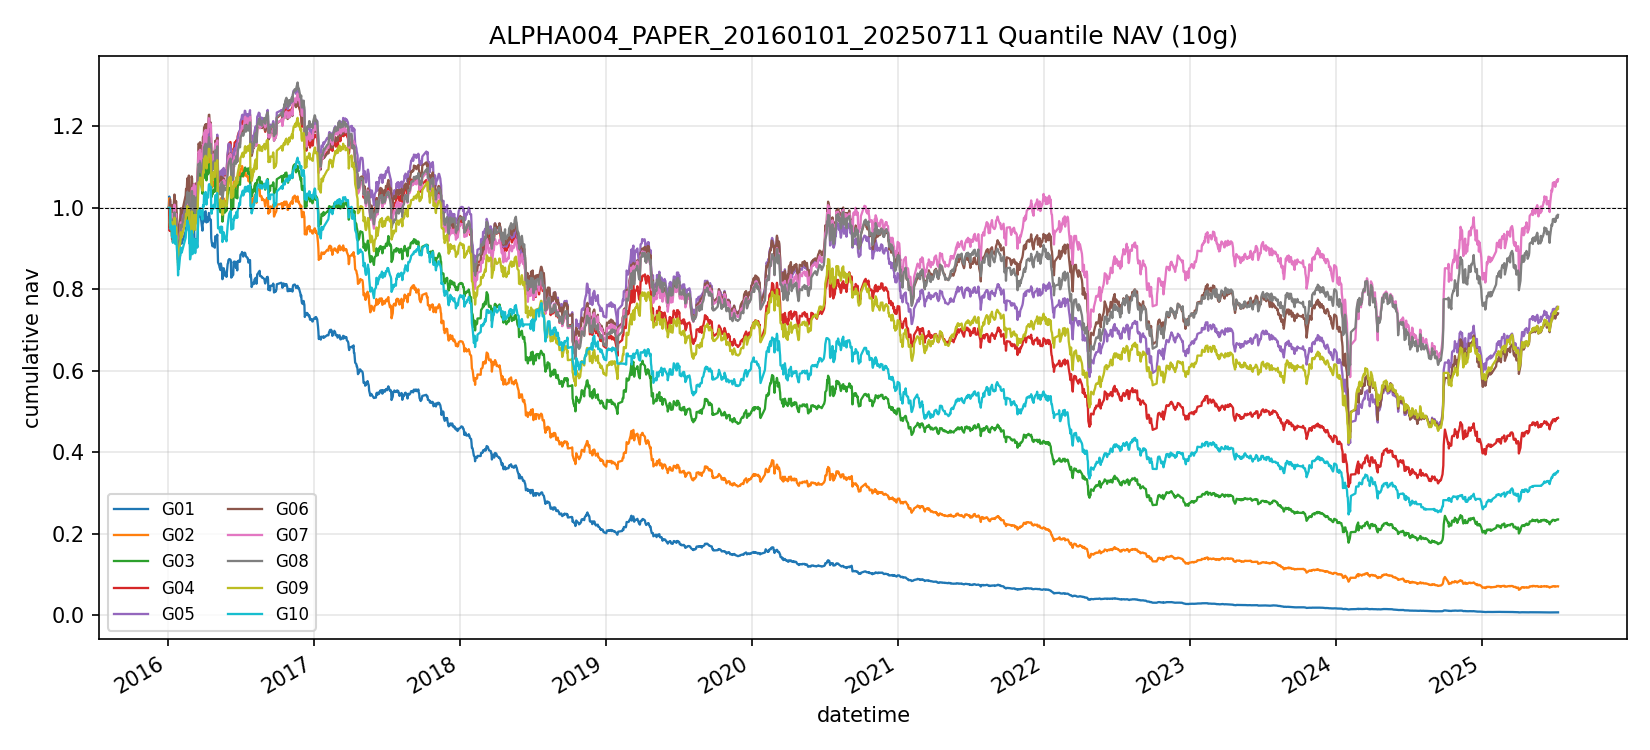

Source data for this figure (header and first rows):
datetime, G01, G02, G03, G04, G05, G06, G07, G08, G09, G10
2016-01-04, 1, 1.0, 1.0, 1.0, 1.0, 1.0, 1.0, 1.0, 1.0, 1.0
2016-01-05, 1.028, 1.024, 1.0, 1.0, 1.0, 1.0, 1.0, 1.0, 1.0, 1.0
2016-01-06, 0.9882, 0.9806, 0.9513, 0.9435, 1.0, 1.0, 1.0, 1.0, 1.0, 1.0
2016-01-07, 1.011, 1.002, 0.9626, 0.9602, 1.017, 1.021, 1.0, 1.0, 1.0, 1.0
2016-01-08, 0.9716, 0.9711, 0.9436, 0.954, 0.9877, 0.9859, 0.9697, 0.9561, 0.9548, 0.9476
2016-01-11, 0.9651, 0.9749, 0.9555, 0.9638, 0.9992, 1.006, 0.9835, 0.9659, 0.9642, 0.9562
2016-01-12, 0.9392, 0.9432, 0.9295, 0.9236, 0.956, 0.9618, 0.9456, 0.9313, 0.9313, 0.9282
2016-01-13, 0.9688, 0.9811, 0.9669, 0.9611, 0.9878, 1.007, 0.9844, 0.9716, 0.9643, 0.9521
2016-01-14, 0.9328, 0.9376, 0.9249, 0.9168, 0.9405, 0.9614, 0.9428, 0.9303, 0.926, 0.9143
2016-01-15, 0.9499, 0.9629, 0.9477, 0.9468, 0.9646, 0.9908, 0.9689, 0.9464, 0.9381, 0.9221
2016-01-18, 0.9811, 0.9983, 0.9872, 0.9862, 1.007, 1.033, 1.008, 0.9892, 0.9759, 0.9561
2016-01-19, 0.966, 0.9857, 0.9739, 0.978, 0.9974, 1.025, 0.9993, 0.9842, 0.9697, 0.947
2016-01-20, 0.9304, 0.9456, 0.9297, 0.9352, 0.9527, 0.981, 0.9538, 0.9418, 0.9274, 0.9115
2016-01-21, 0.9433, 0.9658, 0.9496, 0.9568, 0.9737, 1.004, 0.9733, 0.959, 0.9414, 0.9215
2016-01-22, 0.9518, 0.9765, 0.9599, 0.968, 0.991, 1.017, 0.9847, 0.9736, 0.9522, 0.9308
2016-01-25, 0.9053, 0.9363, 0.9054, 0.9209, 0.9297, 0.9618, 0.9266, 0.9228, 0.9024, 0.8828
2016-01-26, 0.9048, 0.9381, 0.9021, 0.9134, 0.928, 0.9522, 0.9196, 0.9114, 0.8913, 0.8705
2016-01-27, 0.8806, 0.9044, 0.8645, 0.873, 0.8908, 0.9132, 0.8741, 0.8716, 0.8583, 0.8344
2016-01-28, 0.907, 0.9421, 0.901, 0.9121, 0.9282, 0.9493, 0.9122, 0.9113, 0.8937, 0.8664
2016-01-29, 0.891, 0.9297, 0.8939, 0.9027, 0.9181, 0.9378, 0.9013, 0.8947, 0.8786, 0.8499
2016-02-01, 0.9201, 0.9611, 0.9273, 0.939, 0.9546, 0.9713, 0.9379, 0.9291, 0.9133, 0.8809
2016-02-02, 0.916, 0.9638, 0.931, 0.9441, 0.9613, 0.9766, 0.9423, 0.9347, 0.9184, 0.8835
2016-02-03, 0.9274, 0.9809, 0.9482, 0.9659, 0.9844, 0.9991, 0.9646, 0.9581, 0.9403, 0.9026
2016-02-04, 0.9119, 0.9674, 0.9375, 0.9556, 0.9742, 0.9885, 0.9518, 0.9513, 0.9297, 0.8936
2016-02-05, 0.9125, 0.9683, 0.9344, 0.954, 0.9759, 0.9865, 0.9462, 0.9525, 0.9279, 0.89
2016-02-15, 0.9423, 1.009, 0.9711, 0.9953, 1.022, 1.03, 0.9896, 0.9964, 0.9695, 0.927
2016-02-16, 0.9516, 1.018, 0.9785, 1.004, 1.03, 1.047, 1.004, 1.015, 0.9853, 0.9435
2016-02-17, 0.9521, 1.015, 0.9706, 0.9967, 1.017, 1.043, 1.002, 1.012, 0.9802, 0.9447
2016-02-18, 0.9554, 1.018, 0.9782, 1.005, 1.029, 1.049, 1.005, 1.014, 0.983, 0.9483
2016-02-19, 0.9751, 1.038, 0.9991, 1.029, 1.05, 1.073, 1.031, 1.039, 1.005, 0.969
2016-02-22, 0.9671, 1.031, 0.993, 1.02, 1.04, 1.067, 1.023, 1.03, 0.9974, 0.9576
2016-02-23, 0.9656, 1.019, 0.9977, 1.025, 1.04, 1.079, 1.028, 1.037, 0.9993, 0.9553
2016-02-24, 0.9276, 0.9762, 0.9567, 0.9778, 0.9994, 1.035, 0.9877, 0.9952, 0.9592, 0.9131
2016-02-25, 0.9412, 1.001, 0.9725, 0.993, 1.01, 1.046, 1.003, 1.002, 0.9655, 0.9208
2016-02-26, 0.9132, 0.9629, 0.9287, 0.9536, 0.9652, 0.9935, 0.9613, 0.9638, 0.9209, 0.8737
2016-02-29, 0.9376, 0.9925, 0.9522, 0.9804, 0.9929, 1.025, 0.9889, 0.9885, 0.9449, 0.8969
2016-03-01, 0.9737, 1.04, 1, 1.029, 1.045, 1.078, 1.041, 1.041, 0.9914, 0.9436
2016-03-02, 0.9669, 1.04, 1, 1.035, 1.044, 1.072, 1.049, 1.041, 0.9883, 0.9413
2016-03-03, 0.9491, 1.02, 0.9792, 1.016, 1.007, 1.023, 1.016, 0.9919, 0.938, 0.8865
2016-03-04, 0.9639, 1.042, 1.004, 1.044, 1.036, 1.051, 1.045, 1.018, 0.9654, 0.9104
2016-03-07, 0.9573, 1.039, 1.004, 1.046, 1.042, 1.059, 1.058, 1.029, 0.9822, 0.9243
2016-03-08, 0.9162, 1.005, 0.9782, 1.016, 1.016, 1.033, 1.039, 1.008, 0.9635, 0.9056
2016-03-09, 0.8951, 0.9862, 0.9602, 0.9985, 0.9989, 1.012, 1.021, 0.9877, 0.9487, 0.8929
2016-03-10, 0.8927, 0.987, 0.9605, 0.9975, 0.998, 1.015, 1.019, 0.9872, 0.9462, 0.8891
2016-03-11, 0.9232, 1.024, 0.9975, 1.04, 1.035, 1.06, 1.053, 1.025, 0.9826, 0.9223
2016-03-14, 0.9116, 1.017, 0.9875, 1.034, 1.028, 1.054, 1.045, 1.017, 0.9745, 0.9119
2016-03-15, 0.9035, 1.007, 0.9743, 1.024, 1.019, 1.042, 1.032, 1.007, 0.9641, 0.9028
2016-03-16, 0.9374, 1.036, 1.018, 1.064, 1.06, 1.084, 1.071, 1.042, 0.9969, 0.9319
2016-03-17, 0.9688, 1.074, 1.049, 1.108, 1.095, 1.13, 1.111, 1.082, 1.037, 0.9674
2016-03-18, 0.9938, 1.104, 1.074, 1.133, 1.122, 1.158, 1.138, 1.108, 1.062, 0.9928
2016-03-21, 0.9895, 1.099, 1.074, 1.13, 1.119, 1.154, 1.132, 1.099, 1.062, 0.9928
2016-03-22, 0.9948, 1.112, 1.087, 1.145, 1.132, 1.161, 1.143, 1.111, 1.074, 0.9996
2016-03-23, 0.9779, 1.093, 1.064, 1.127, 1.114, 1.139, 1.12, 1.088, 1.058, 0.9839
2016-03-24, 0.9785, 1.09, 1.07, 1.137, 1.127, 1.15, 1.133, 1.098, 1.073, 0.9912
2016-03-25, 0.9687, 1.078, 1.058, 1.13, 1.118, 1.145, 1.129, 1.094, 1.067, 0.9889
2016-03-28, 0.9442, 1.05, 1.035, 1.102, 1.094, 1.122, 1.108, 1.07, 1.042, 0.9717
2016-03-29, 0.9741, 1.09, 1.077, 1.147, 1.138, 1.173, 1.149, 1.112, 1.084, 1.003
2016-03-30, 0.9697, 1.091, 1.079, 1.149, 1.142, 1.175, 1.155, 1.118, 1.09, 1.007
2016-03-31, 0.9651, 1.091, 1.073, 1.148, 1.139, 1.163, 1.149, 1.114, 1.086, 1.003
2016-04-01, 0.9882, 1.117, 1.098, 1.177, 1.17, 1.197, 1.183, 1.149, 1.12, 1.033
... 2,252 more rows
